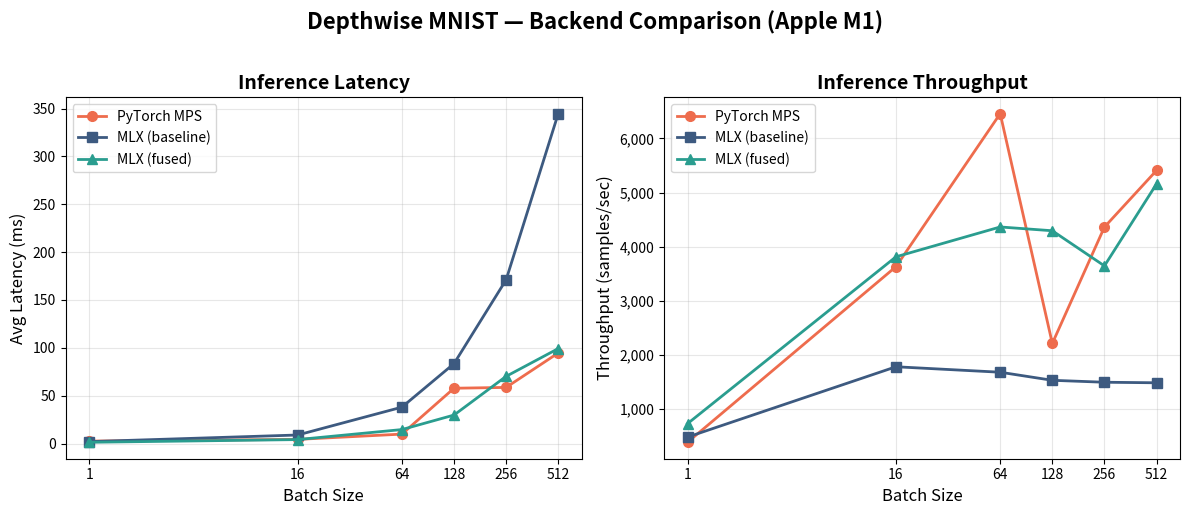

Recreate this plot in Python. (Note: this script raises an exception after producing the figure.)
"""
Generate comparison plot for all three backends.
"""
import matplotlib
matplotlib.use("Agg")
import matplotlib.pyplot as plt
import numpy as np

BATCH_SIZES = [1, 16, 64, 128, 256, 512]

data = {
    "PyTorch MPS": {
        "latency_ms": [2.583, 4.407, 9.911, 57.838, 58.683, 94.670],
        "throughput": [387, 3631, 6457, 2213, 4362, 5408],
    },
    "MLX (baseline)": {
        "latency_ms": [2.069, 8.981, 38.069, 83.536, 171.113, 344.660],
        "throughput": [483, 1782, 1681, 1532, 1496, 1486],
    },
    "MLX (fused)": {
        "latency_ms": [1.369, 4.196, 14.664, 29.811, 70.234, 99.253],
        "throughput": [731, 3813, 4364, 4294, 3645, 5159],
    },
}

colors = {"PyTorch MPS": "#ee6c4d", "MLX (baseline)": "#3d5a80", "MLX (fused)": "#2a9d8f"}
markers = {"PyTorch MPS": "o", "MLX (baseline)": "s", "MLX (fused)": "^"}

fig, (ax1, ax2) = plt.subplots(1, 2, figsize=(12, 5))

for name, d in data.items():
    ax1.plot(BATCH_SIZES, d["latency_ms"], marker=markers[name], color=colors[name], label=name, linewidth=2, markersize=7)
    ax2.plot(BATCH_SIZES, d["throughput"], marker=markers[name], color=colors[name], label=name, linewidth=2, markersize=7)

ax1.set_xlabel("Batch Size", fontsize=12)
ax1.set_ylabel("Avg Latency (ms)", fontsize=12)
ax1.set_title("Inference Latency", fontsize=14, fontweight="bold")
ax1.set_xscale("log", base=2)
ax1.legend(fontsize=10)
ax1.grid(True, alpha=0.3)
ax1.set_xticks(BATCH_SIZES)
ax1.set_xticklabels([str(b) for b in BATCH_SIZES])

ax2.set_xlabel("Batch Size", fontsize=12)
ax2.set_ylabel("Throughput (samples/sec)", fontsize=12)
ax2.set_title("Inference Throughput", fontsize=14, fontweight="bold")
ax2.set_xscale("log", base=2)
ax2.legend(fontsize=10)
ax2.grid(True, alpha=0.3)
ax2.set_xticks(BATCH_SIZES)
ax2.set_xticklabels([str(b) for b in BATCH_SIZES])
ax2.yaxis.set_major_formatter(plt.FuncFormatter(lambda x, _: f"{x:,.0f}"))

plt.suptitle("Depthwise MNIST — Backend Comparison (Apple M1)", fontsize=16, fontweight="bold", y=1.02)
plt.tight_layout()
plt.savefig("output/benchmark_comparison.png", dpi=150, bbox_inches="tight")
print("Saved output/benchmark_comparison.png")
